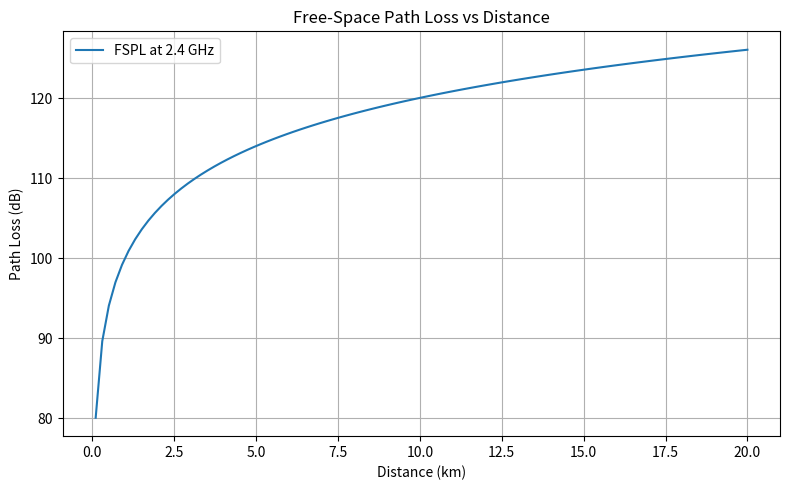

Python code for this plot:
"""Laboratory 02: Free-Space Path Loss at 2.4 GHz."""
import numpy as np
import matplotlib.pyplot as plt

frequency = 2400  # MHz
distances = np.linspace(0.1, 20, 100)  # km
fspl = 20 * np.log10(distances) + 20 * np.log10(frequency) + 32.44

plt.figure(figsize=(8, 5))
plt.plot(distances, fspl, label="FSPL at 2.4 GHz")
plt.xlabel("Distance (km)")
plt.ylabel("Path Loss (dB)")
plt.title("Free-Space Path Loss vs Distance")
plt.grid(True)
plt.legend()
plt.tight_layout()
plt.show()
